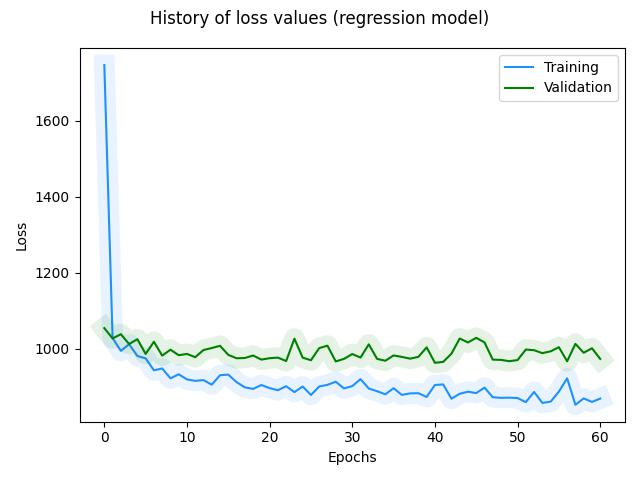

Values plotted in this chart, from the file beside it:
, loss, val_loss, _timestamp, _runtime
0, 1748, 1054, 1722287521, 20
1, 1028, 1027, 1722287521, 20
2, 993.8, 1038, 1722287521, 20
3, 1011, 1012, 1722287521, 20
4, 980.4, 1025, 1722287521, 20
5, 974.1, 985.9, 1722287521, 20
6, 942.6, 1018, 1722287522, 21
7, 947.5, 981.4, 1722287522, 21
8, 921.4, 997, 1722287522, 21
9, 932.1, 982.5, 1722287522, 21
10, 918.7, 985.8, 1722287522, 21
11, 914.9, 977.3, 1722287522, 21
12, 916.9, 996.2, 1722287522, 21
13, 904.8, 1001, 1722287522, 21
14, 929.7, 1007, 1722287523, 22
15, 931.3, 983.3, 1722287523, 22
16, 911.5, 974.4, 1722287523, 22
17, 897.7, 975.1, 1722287523, 22
18, 893.7, 981.7, 1722287523, 22
19, 903.9, 970.9, 1722287523, 22
20, 895.7, 974.5, 1722287523, 22
21, 890.1, 976.2, 1722287524, 23
22, 900.7, 967, 1722287524, 23
23, 885.2, 1026, 1722287524, 23
24, 900, 976, 1722287524, 23
25, 877.7, 969.2, 1722287524, 23
26, 899.9, 1001, 1722287524, 23
27, 904.3, 1008, 1722287524, 23
28, 912.5, 966, 1722287524, 23
29, 894.9, 972.8, 1722287525, 24
30, 901.1, 985.5, 1722287525, 24
31, 919.2, 976.2, 1722287525, 24
32, 894.7, 1011, 1722287525, 24
33, 887.5, 972.9, 1722287525, 24
34, 879.5, 967.9, 1722287525, 24
35, 895.5, 981.8, 1722287525, 24
36, 877.9, 978, 1722287525, 24
37, 881.8, 973.4, 1722287526, 25
38, 882.3, 978.1, 1722287526, 25
39, 872.4, 1003, 1722287526, 25
40, 903.9, 962.5, 1722287526, 25
41, 905.5, 964.8, 1722287526, 25
42, 867.8, 986.5, 1722287526, 25
43, 880.7, 1026, 1722287526, 25
44, 886.3, 1016, 1722287526, 25
45, 882.6, 1028, 1722287527, 26
46, 897.1, 1016, 1722287527, 26
47, 871.7, 970.8, 1722287527, 26
48, 870.1, 970.1, 1722287527, 26
49, 870.6, 966.7, 1722287527, 26
50, 869.5, 969.7, 1722287527, 26
51, 858.9, 997.4, 1722287527, 26
52, 885.7, 995.6, 1722287528, 27
53, 856.7, 987.9, 1722287528, 27
54, 860.1, 992.7, 1722287528, 27
55, 886.6, 1003, 1722287528, 27
56, 921.6, 966.5, 1722287528, 27
57, 851.9, 1012, 1722287528, 27
58, 868.6, 988.9, 1722287528, 27
59, 859.4, 1001, 1722287529, 28
... 1 more rows
